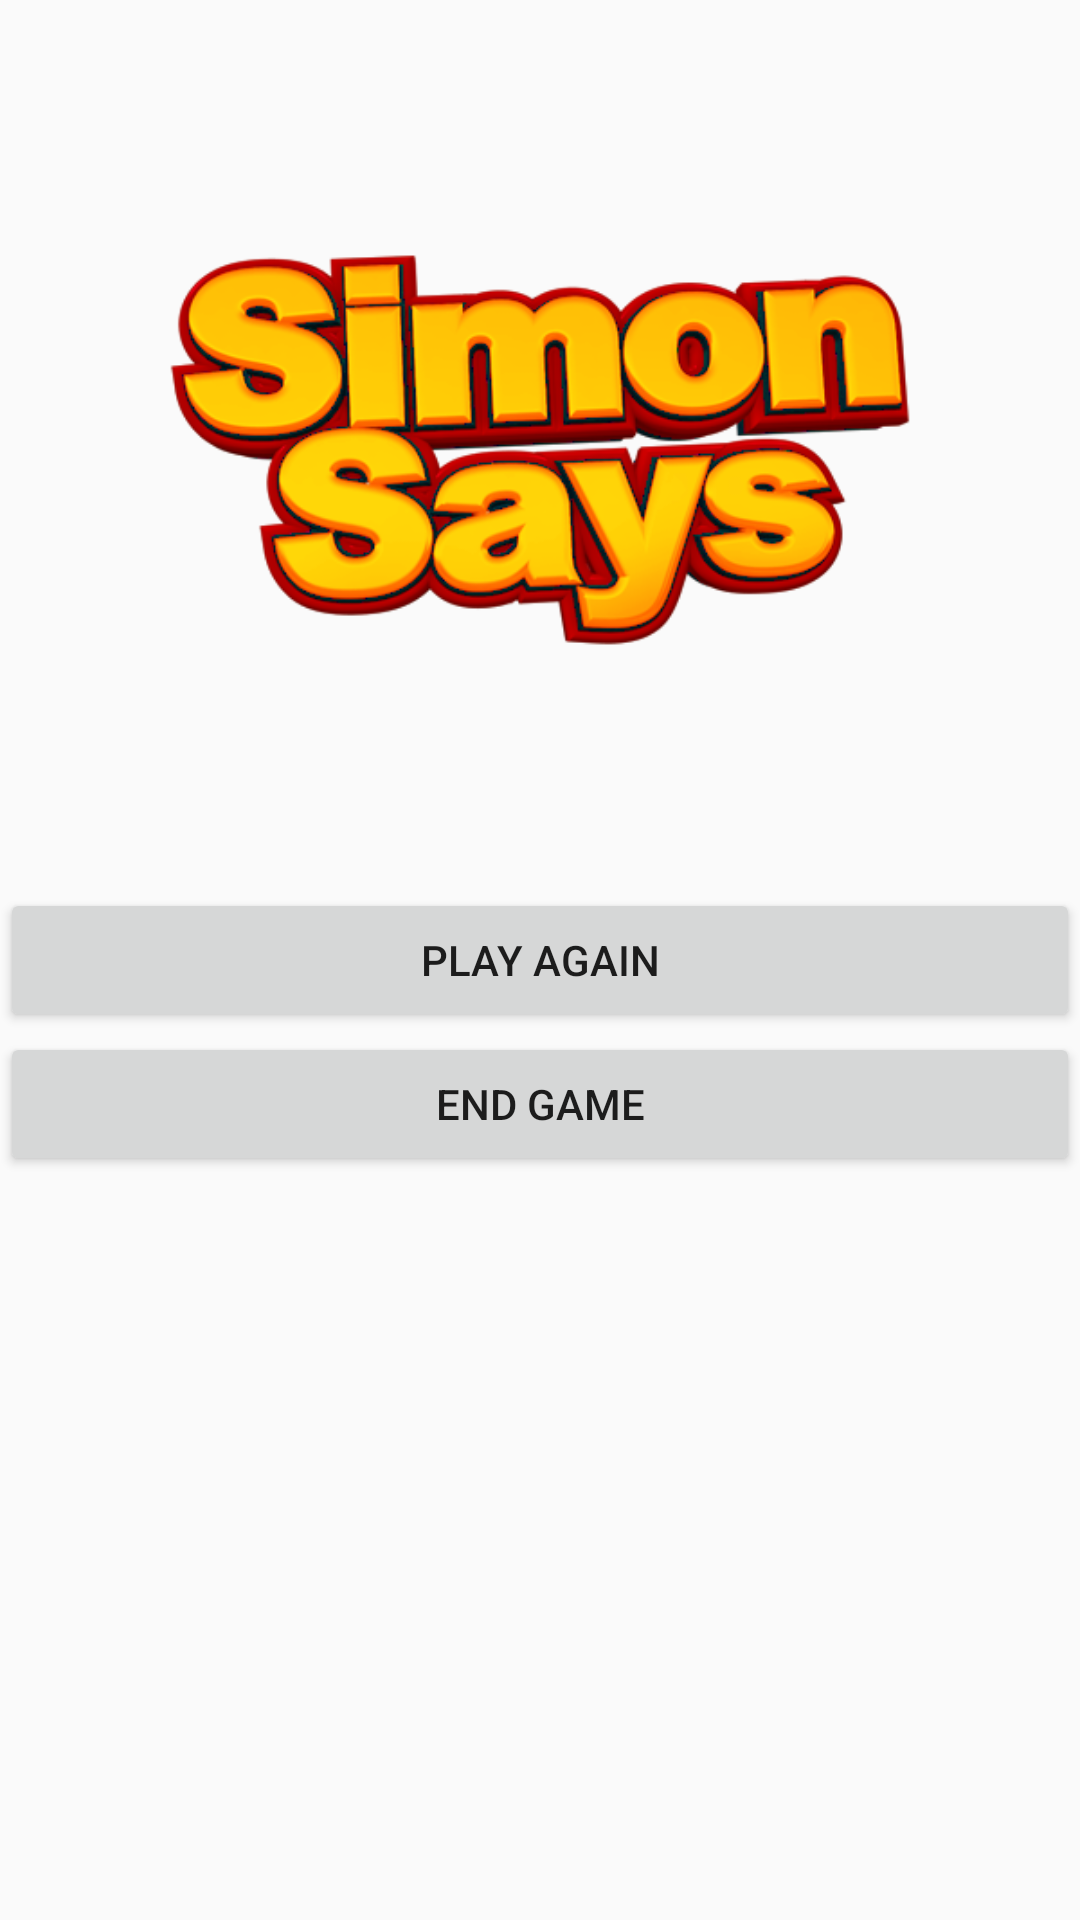

Here is an Android app screen rendered from its layout file. Give the layout XML and the strings, colors and styles it references.
<!-- AndroidManifest.xml: application theme AppTheme -->
<!-- res/layout/activity_new_game.xml -->
<?xml version="1.0" encoding="utf-8"?>
<RelativeLayout
    xmlns:android="http://schemas.android.com/apk/res/android"
    xmlns:tools="http://schemas.android.com/tools"
    android:id="@+id/activity_new_game"
    android:layout_width="match_parent"
    android:layout_height="match_parent"
    android:orientation="vertical"
    android:background="@drawable/background3"
    tools:context="nyc.c4q.ashiquechowdhury.simon_game.NewGame">

    <Button
        android:id="@+id/play_again"
        android:text="@string/play_again"
        android:layout_centerHorizontal="true"
        android:layout_centerVertical="true"
        android:layout_width="match_parent"
        android:layout_gravity="center"
        android:layout_height="wrap_content" />

    <Button
        android:id="@+id/end_game"
        android:text="@string/end_game"
        android:layout_below="@id/play_again"
        android:layout_width="match_parent"
        android:layout_gravity="center"
        android:layout_height="wrap_content" />

    <ImageView
        android:id="@+id/simon_says_icon"
        android:src="@drawable/simon"
        android:paddingTop="50dp"
        android:layout_width="wrap_content"
        android:layout_height="250dp"
        android:layout_alignParentTop="true"
        android:layout_centerHorizontal="true" />

</RelativeLayout>
<!-- resources referenced by this layout -->
<resources>
  <!-- drawable simon: png bitmap (drawable, 80362 bytes) -->
  <string name="end_game">END GAME</string>
  <string name="play_again">PLAY AGAIN</string>
  <style name="AppTheme" parent="Theme.AppCompat.Light.DarkActionBar">
          
          <item name="colorPrimary">@color/colorPrimary</item>
          <item name="colorPrimaryDark">@color/colorPrimaryDark</item>
          <item name="colorAccent">@color/colorAccent</item>
      </style>
  <color name="colorPrimary">#3F51B5</color>
  <color name="colorPrimaryDark">#303F9F</color>
  <color name="colorAccent">#FF4081</color>
</resources>
